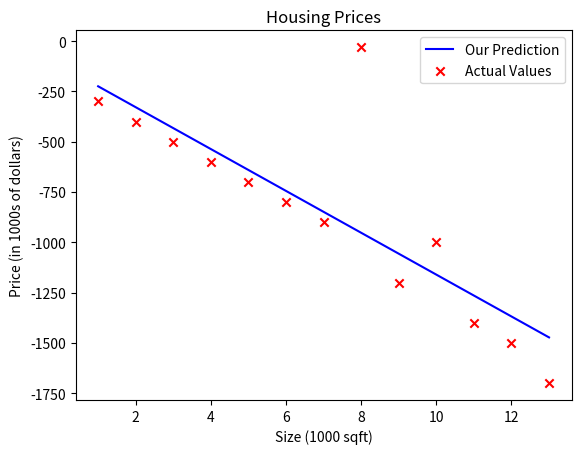

Write the Python code that produced this figure.
import numpy as  np 
import matplotlib.pyplot as plt  

def compute_model_output(x,y, w, b):
    m = len(x)
    f_wb = 0
    cost = 0

    for i in range(m):
        f_wb = w * x[i] + b 
        cost = cost + (f_wb - y[i])**2
    total_cost = 1/(2*m) * cost
    return total_cost, f_wb

def compute_gradient(x,y,w,b): 
  """
  x : Data, m examples 
  y : target value 
  w,b : parameter
  """
  m = len(x)
  dj_dw = 0 
  dj_db = 0 
  
  for i in range(m): 
    f_wb = w * x[i] + b
    dj_dw_i = (f_wb - y[i]) * x[i]
    #print(dj_dw_i)
    dj_db_i = (f_wb - y[i])
    dj_dw += dj_dw_i
    dj_db += dj_db_i
    
  dj_dw = dj_dw / m 
  #print(dj_dw)
  dj_db = dj_db / m 
  #print(dj_db)
  return dj_dw, dj_db 

# For visualization 
def linear_regression(x, w, b):
    
    m = len(x)
    f_wb = np.zeros(m)
    for i in range(m):
        f_wb[i] = w * x[i] + b   
    #print(f_wb)
    return f_wb

def gradient_descent(x,y,w,b,alpha,num_iters,cost_function,gradient_function,regression):
  J_history = []
  P_history = []
  
  for i in range(num_iters): 
      dj_dw, dj_db = gradient_function(x,y,w,b)  
      w = w - alpha * dj_dw
      b = b - alpha * dj_db
      tmp_f_wb = regression(x,w,b)
      if i < 100000: 
        J_history.append(cost_function(x,y,w,b))
        #print(J_history)
        P_history.append([w,b])
        #print(J_history)   
        
  #print(tmp_f_wb)        
  plt.plot(x_train, tmp_f_wb, c='b',label='Our Prediction') 
  plt.scatter(x_train, y_train, marker='x', c='r',label='Actual Values')
  plt.title("Housing Prices")
  plt.ylabel('Price (in 1000s of dollars)')
  plt.xlabel('Size (1000 sqft)')
  plt.legend()
  plt.show()     
  return w,b,J_history,P_history  

x_train = np.array([1, 2,3,4,5,6,7,8,9,10,11,12,13])  
y_train = np.array([-300, -400,-500,-600,-700,-800,-900,-30,-1200,-1000,-1400,-1500,-1700])  

w_init = 0
b_init = 0
iterations = 150000
tmp_alpha = 0.01
w_final, b_final, j_hist, p_hist = gradient_descent(x_train ,y_train, w_init, b_init, tmp_alpha, iterations, compute_model_output, compute_gradient,linear_regression) 



